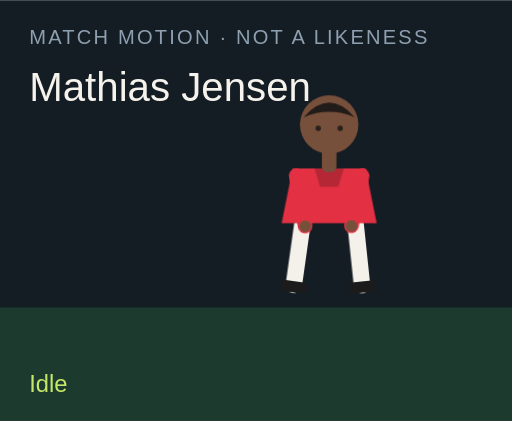
t = 0.00 s
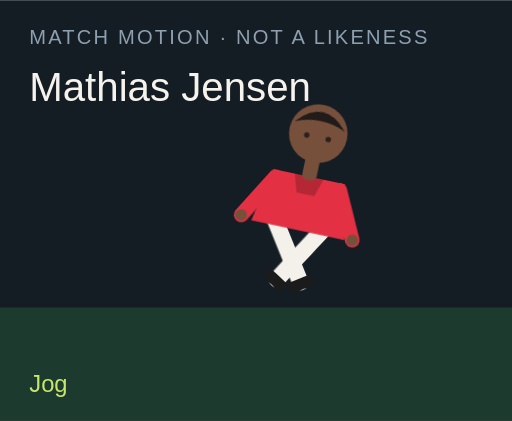
t = 1.50 s
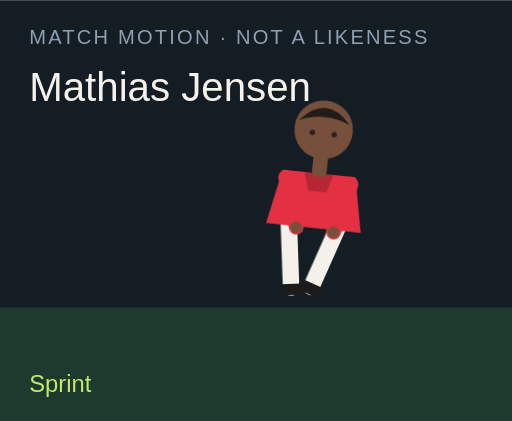
t = 3.00 s
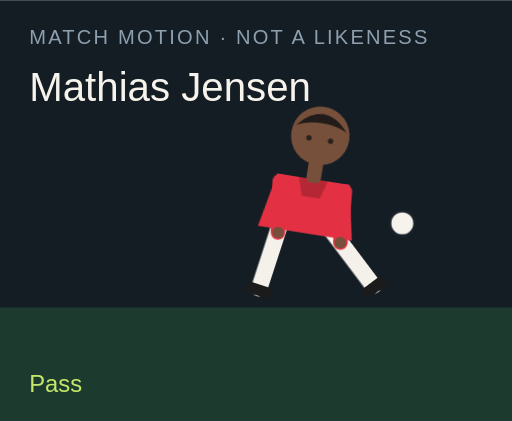
t = 4.50 s
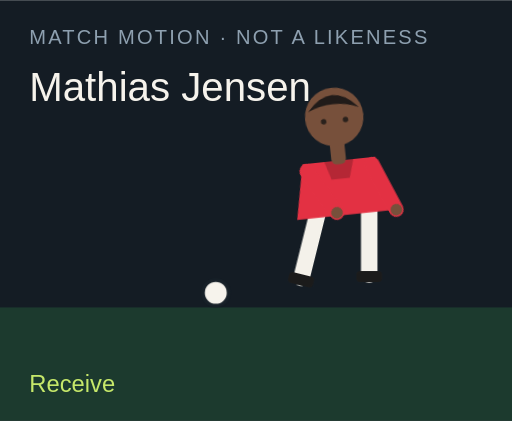
t = 6.00 s
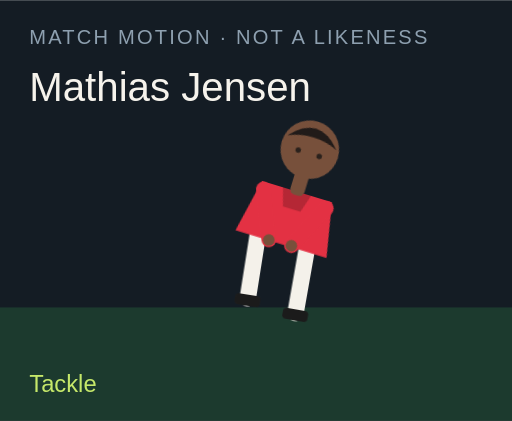
t = 7.50 s

The animated SVG that drew these frames (rendered in a browser with its animation timeline set to each time). Animation: 18 CSS @keyframes rules; one cycle of 9.00 s, repeats indefinitely.

<?xml version="1.0" encoding="UTF-8"?>
<svg xmlns="http://www.w3.org/2000/svg" viewBox="0 0 280 230" role="img">
  <style>@media (prefers-reduced-motion: reduce){animate,animateTransform{display:none}}</style>
  <rect width="280" height="230" fill="#141c24"/>
  <rect y="168" width="280" height="62" fill="#1c3a2e"/>
  <text x="16" y="24" fill="#8ea0b0" font-family="Arial,sans-serif" font-size="11" letter-spacing="1.2">MATCH MOTION · NOT A LIKENESS</text>
  <text x="16" y="55" fill="#f6f3ec" font-family="Impact,sans-serif" font-size="22">Mathias Jensen</text>
  <circle r="7" fill="#f6f3ec" stroke="#172028" stroke-width="2" id="motion-9112" cx="150" cy="160" opacity="0">
    
    
    
  </circle>
  <g transform="translate(132 40)">
    <g id="motion-9134" transform="rotate(0 48 90)">
      
      <g id="motion-9136" transform="translate(0 0)">
        
        <g transform="translate(34 78)"><g id="motion-9138" transform="rotate(8)"><path d="M0 0 V38" stroke="#f4f1ea" stroke-width="9" stroke-linecap="round"/><rect x="-7" y="36" width="14" height="6" rx="2" fill="#1b1b1b"/></g></g>
        <g transform="translate(62 78)"><g id="motion-9140" transform="rotate(-6)"><path d="M0 0 V38" stroke="#f4f1ea" stroke-width="9" stroke-linecap="round"/><rect x="-7" y="36" width="14" height="6" rx="2" fill="#1b1b1b"/></g></g>
        <path d="M28 52 h40 l6 30 H22 Z" fill="#e33143"/>
        <path d="M40 52 h16 l-3 10 H43 Z" fill="#000" opacity=".2"/>
        <g transform="translate(30 56)"><g id="motion-9142" transform="rotate(-10)"><path d="M0 0 V28" stroke="#e33143" stroke-width="8" stroke-linecap="round"/><circle cx="0" cy="28" r="3.2" fill="#77503b"/></g></g>
        <g transform="translate(66 56)"><g id="motion-9144" transform="rotate(12)"><path d="M0 0 V28" stroke="#e33143" stroke-width="8" stroke-linecap="round"/><circle cx="0" cy="28" r="3.2" fill="#77503b"/></g></g>
        <rect x="44" y="40" width="8" height="14" rx="3" fill="#77503b"/>
        <circle cx="48" cy="28" r="16" fill="#77503b"/>
        <path d="M34 24 Q48 8 62 24 Q48 18 34 24" fill="#211b19"/>
        <circle cx="42" cy="30" r="1.5" fill="#2a211c"/><circle cx="54" cy="30" r="1.5" fill="#2a211c"/>
      </g>
    </g>
  </g>
  <text x="16" y="214" fill="#c6e86a" font-family="Arial,sans-serif" font-size="13" opacity="1" id="motion-9116">Idle</text><text x="16" y="214" fill="#c6e86a" font-family="Arial,sans-serif" font-size="13" opacity="0" id="motion-9118">Jog</text><text x="16" y="214" fill="#c6e86a" font-family="Arial,sans-serif" font-size="13" opacity="0" id="motion-9120">Sprint</text><text x="16" y="214" fill="#c6e86a" font-family="Arial,sans-serif" font-size="13" opacity="0" id="motion-9122">Dribble</text><text x="16" y="214" fill="#c6e86a" font-family="Arial,sans-serif" font-size="13" opacity="0" id="motion-9124">Pass</text><text x="16" y="214" fill="#c6e86a" font-family="Arial,sans-serif" font-size="13" opacity="0" id="motion-9126">Shoot</text><text x="16" y="214" fill="#c6e86a" font-family="Arial,sans-serif" font-size="13" opacity="0" id="motion-9128">Receive</text><text x="16" y="214" fill="#c6e86a" font-family="Arial,sans-serif" font-size="13" opacity="0" id="motion-9130">Tackle</text><text x="16" y="214" fill="#c6e86a" font-family="Arial,sans-serif" font-size="13" opacity="0" id="motion-9132">Arms wide</text>
<style>@keyframes track-9113{0%{cx:150px}11.1%{cx:156px}22.2%{cx:164px}33.300000000000004%{cx:142px}44.4%{cx:190px}55.60000000000001%{cx:250px}66.7%{cx:118px}77.8%{cx:150px}88.9%{cx:150px}100%{cx:150px}}@keyframes track-9114{0%{cy:160px}11.1%{cy:158px}22.2%{cy:154px}33.300000000000004%{cy:156px}44.4%{cy:148px}55.60000000000001%{cy:96px}66.7%{cy:160px}77.8%{cy:160px}88.9%{cy:160px}100%{cy:160px}}@keyframes track-9115{0%{opacity:0}11.1%{opacity:0}22.2%{opacity:0}33.300000000000004%{opacity:1}44.4%{opacity:1}55.60000000000001%{opacity:1}66.7%{opacity:1}77.8%{opacity:0}88.9%{opacity:0}100%{opacity:0}}@keyframes track-9117{0%{opacity:1}11.1%{opacity:0}22.2%{opacity:0}33.300000000000004%{opacity:0}44.4%{opacity:0}55.60000000000001%{opacity:0}66.7%{opacity:0}77.8%{opacity:0}88.9%{opacity:0}100%{opacity:1}}@keyframes track-9119{0%{opacity:0}11.1%{opacity:1}22.2%{opacity:0}33.300000000000004%{opacity:0}44.4%{opacity:0}55.60000000000001%{opacity:0}66.7%{opacity:0}77.8%{opacity:0}88.9%{opacity:0}100%{opacity:0}}@keyframes track-9121{0%{opacity:0}11.1%{opacity:0}22.2%{opacity:1}33.300000000000004%{opacity:0}44.4%{opacity:0}55.60000000000001%{opacity:0}66.7%{opacity:0}77.8%{opacity:0}88.9%{opacity:0}100%{opacity:0}}@keyframes track-9123{0%{opacity:0}11.1%{opacity:0}22.2%{opacity:0}33.300000000000004%{opacity:1}44.4%{opacity:0}55.60000000000001%{opacity:0}66.7%{opacity:0}77.8%{opacity:0}88.9%{opacity:0}100%{opacity:0}}@keyframes track-9125{0%{opacity:0}11.1%{opacity:0}22.2%{opacity:0}33.300000000000004%{opacity:0}44.4%{opacity:1}55.60000000000001%{opacity:0}66.7%{opacity:0}77.8%{opacity:0}88.9%{opacity:0}100%{opacity:0}}@keyframes track-9127{0%{opacity:0}11.1%{opacity:0}22.2%{opacity:0}33.300000000000004%{opacity:0}44.4%{opacity:0}55.60000000000001%{opacity:1}66.7%{opacity:0}77.8%{opacity:0}88.9%{opacity:0}100%{opacity:0}}@keyframes track-9129{0%{opacity:0}11.1%{opacity:0}22.2%{opacity:0}33.300000000000004%{opacity:0}44.4%{opacity:0}55.60000000000001%{opacity:0}66.7%{opacity:1}77.8%{opacity:0}88.9%{opacity:0}100%{opacity:0}}@keyframes track-9131{0%{opacity:0}11.1%{opacity:0}22.2%{opacity:0}33.300000000000004%{opacity:0}44.4%{opacity:0}55.60000000000001%{opacity:0}66.7%{opacity:0}77.8%{opacity:1}88.9%{opacity:0}100%{opacity:0}}@keyframes track-9133{0%{opacity:0}11.1%{opacity:0}22.2%{opacity:0}33.300000000000004%{opacity:0}44.4%{opacity:0}55.60000000000001%{opacity:0}66.7%{opacity:0}77.8%{opacity:0}88.9%{opacity:1}100%{opacity:0}}@keyframes track-9135{0%{transform:rotate(0deg)}11.1%{transform:rotate(8deg)}22.2%{transform:rotate(16deg)}33.300000000000004%{transform:rotate(6deg)}44.4%{transform:rotate(4deg)}55.60000000000001%{transform:rotate(14deg)}66.7%{transform:rotate(-6deg)}77.8%{transform:rotate(34deg)}88.9%{transform:rotate(0deg)}100%{transform:rotate(0deg)}}@keyframes track-9137{0%{transform:translate(0px,0px)}11.1%{transform:translate(0px,-3px)}22.2%{transform:translate(0px,-6px)}33.300000000000004%{transform:translate(0px,-2px)}44.4%{transform:translate(0px,2px)}55.60000000000001%{transform:translate(0px,-4px)}66.7%{transform:translate(0px,1px)}77.8%{transform:translate(0px,10px)}88.9%{transform:translate(0px,-8px)}100%{transform:translate(0px,0px)}}@keyframes track-9139{0%{transform:rotate(8deg)}11.1%{transform:rotate(-26deg)}22.2%{transform:rotate(-42deg)}33.300000000000004%{transform:rotate(-8deg)}44.4%{transform:rotate(6deg)}55.60000000000001%{transform:rotate(12deg)}66.7%{transform:rotate(20deg)}77.8%{transform:rotate(-8deg)}88.9%{transform:rotate(-8deg)}100%{transform:rotate(8deg)}}@keyframes track-9141{0%{transform:rotate(-6deg)}11.1%{transform:rotate(24deg)}22.2%{transform:rotate(38deg)}33.300000000000004%{transform:rotate(18deg)}44.4%{transform:rotate(-38deg)}55.60000000000001%{transform:rotate(-54deg)}66.7%{transform:rotate(6deg)}77.8%{transform:rotate(-22deg)}88.9%{transform:rotate(8deg)}100%{transform:rotate(-6deg)}}@keyframes track-9143{0%{transform:rotate(-10deg)}11.1%{transform:rotate(24deg)}22.2%{transform:rotate(36deg)}33.300000000000004%{transform:rotate(-18deg)}44.4%{transform:rotate(10deg)}55.60000000000001%{transform:rotate(-24deg)}66.7%{transform:rotate(-30deg)}77.8%{transform:rotate(12deg)}88.9%{transform:rotate(-58deg)}100%{transform:rotate(-10deg)}}@keyframes track-9145{0%{transform:rotate(12deg)}11.1%{transform:rotate(-20deg)}22.2%{transform:rotate(-32deg)}33.300000000000004%{transform:rotate(14deg)}44.4%{transform:rotate(-26deg)}55.60000000000001%{transform:rotate(18deg)}66.7%{transform:rotate(-22deg)}77.8%{transform:rotate(-6deg)}88.9%{transform:rotate(58deg)}100%{transform:rotate(12deg)}}@media(prefers-reduced-motion:no-preference){#motion-9112{animation:track-9113 9s linear infinite both,track-9114 9s linear infinite both,track-9115 9s steps(1,end) infinite both}#motion-9116{animation:track-9117 9s steps(1,end) infinite both}#motion-9118{animation:track-9119 9s steps(1,end) infinite both}#motion-9120{animation:track-9121 9s steps(1,end) infinite both}#motion-9122{animation:track-9123 9s steps(1,end) infinite both}#motion-9124{animation:track-9125 9s steps(1,end) infinite both}#motion-9126{animation:track-9127 9s steps(1,end) infinite both}#motion-9128{animation:track-9129 9s steps(1,end) infinite both}#motion-9130{animation:track-9131 9s steps(1,end) infinite both}#motion-9132{animation:track-9133 9s steps(1,end) infinite both}#motion-9134{animation:track-9135 9s linear infinite both}#motion-9136{animation:track-9137 9s linear infinite both}#motion-9138{animation:track-9139 9s linear infinite both}#motion-9140{animation:track-9141 9s linear infinite both}#motion-9142{animation:track-9143 9s linear infinite both}#motion-9144{animation:track-9145 9s linear infinite both}}</style></svg>
